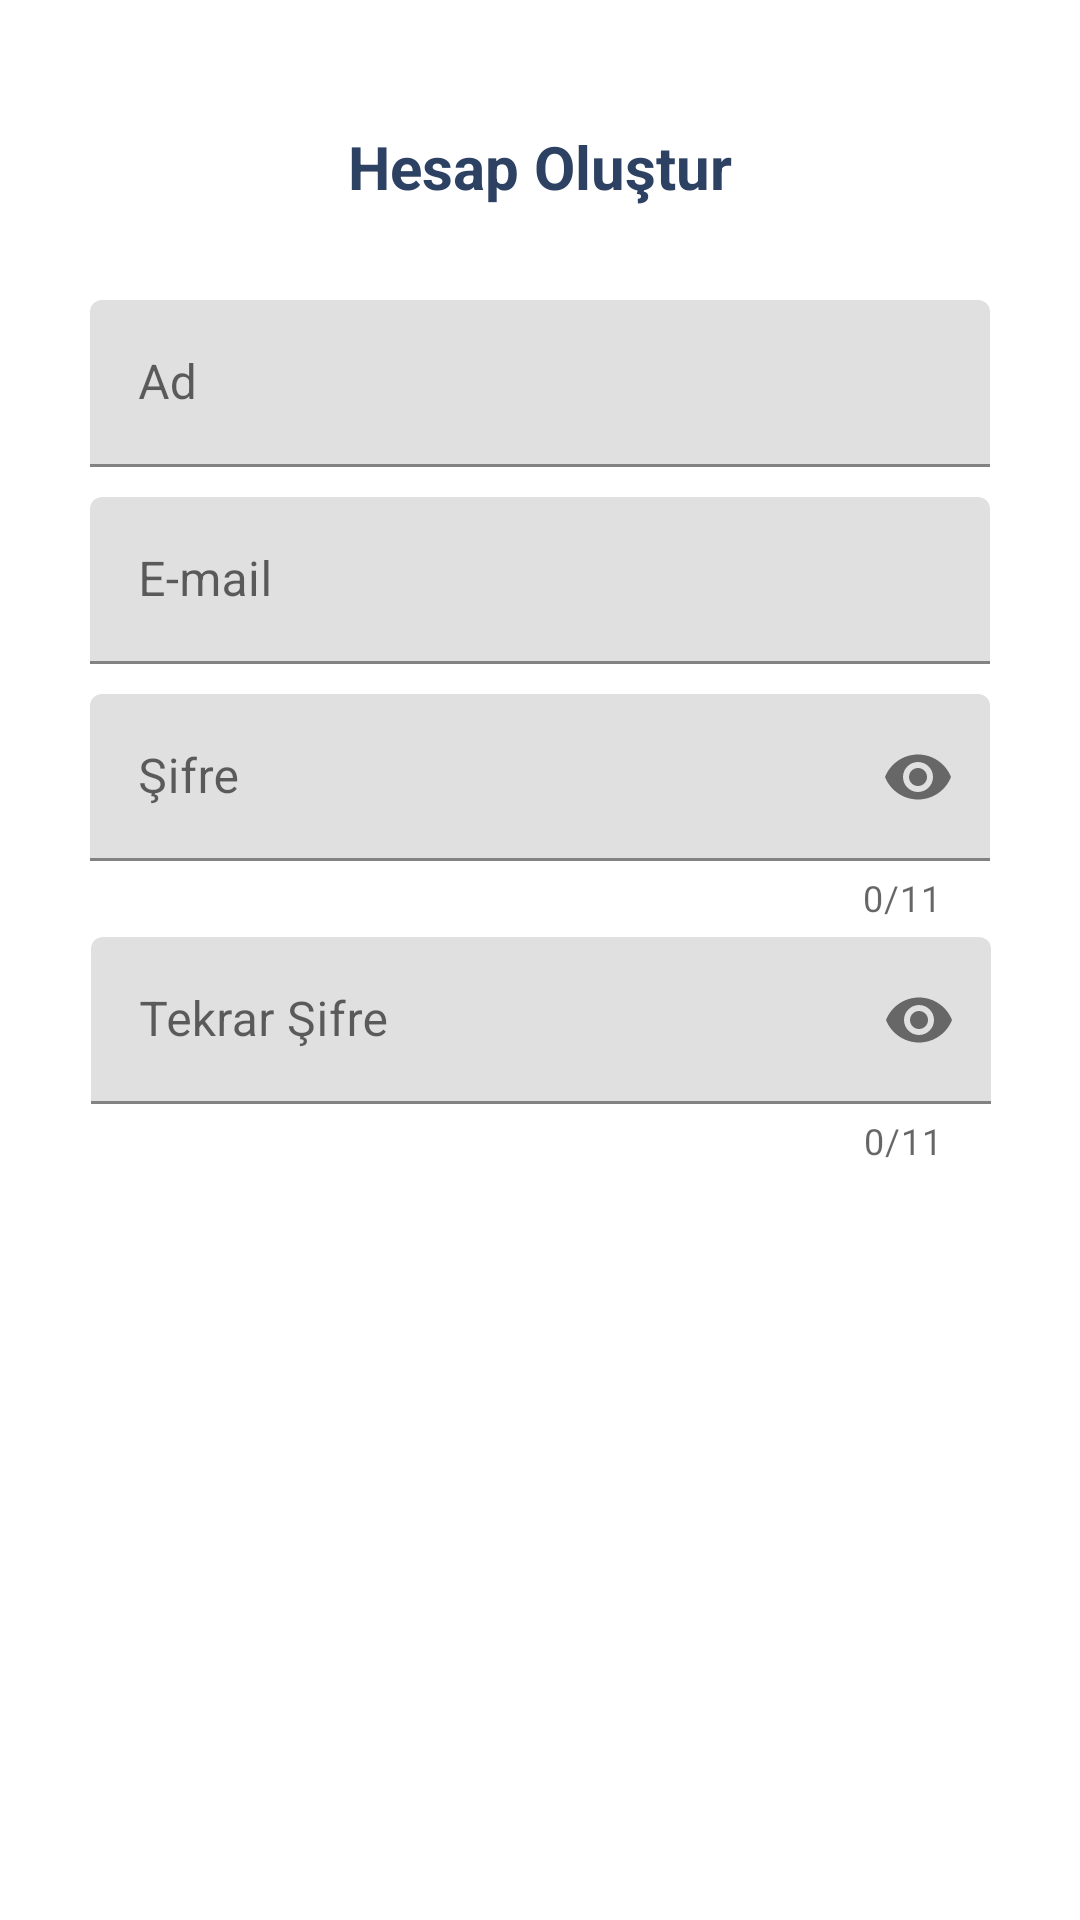

Android layout source for this screen:
<!-- AndroidManifest.xml: application theme Theme.CommerceApp -->
<!-- res/layout/activity_register.xml -->
<?xml version="1.0" encoding="utf-8"?>
<layout xmlns:tools="http://schemas.android.com/tools"
    xmlns:android="http://schemas.android.com/apk/res/android"
    xmlns:app="http://schemas.android.com/apk/res-auto">

    <androidx.constraintlayout.widget.ConstraintLayout
        android:layout_width="match_parent"
        android:layout_height="match_parent"
        tools:context=".activity.RegisterActivity">

        <ImageView
            android:id="@+id/userImage"
            android:layout_width="114dp"
            android:layout_height="94dp"
            android:layout_marginTop="46dp"
            app:layout_constraintEnd_toEndOf="parent"
            app:layout_constraintHorizontal_bias="0.5"
            app:layout_constraintStart_toStartOf="parent"
            app:layout_constraintTop_toBottomOf="@+id/confirmpassword"
            app:srcCompat="@drawable/ic_baseline_add_a_photo_24" />

        <com.google.android.material.textfield.TextInputLayout
            android:id="@+id/name"
            android:layout_width="300dp"
            android:layout_height="wrap_content"
            android:layout_marginTop="100dp"
            android:hint="@string/name"
            app:layout_constraintEnd_toEndOf="parent"
            app:layout_constraintHorizontal_bias="0.5"
            app:layout_constraintStart_toStartOf="parent"
            app:layout_constraintTop_toTopOf="parent">

            <com.google.android.material.textfield.TextInputEditText
                android:id="@+id/nametxt"
                android:layout_width="match_parent"
                android:layout_height="wrap_content" />
        </com.google.android.material.textfield.TextInputLayout>

        <com.google.android.material.textfield.TextInputLayout
            android:id="@+id/email"
            android:layout_width="300dp"
            android:layout_height="wrap_content"
            android:layout_marginTop="10dp"
            android:hint="@string/email"
            app:layout_constraintEnd_toEndOf="parent"
            app:layout_constraintHorizontal_bias="0.5"
            app:layout_constraintStart_toStartOf="parent"
            app:layout_constraintTop_toBottomOf="@+id/name">

            <com.google.android.material.textfield.TextInputEditText
                android:id="@+id/emailtxt"
                android:layout_width="match_parent"
                android:layout_height="wrap_content" />
        </com.google.android.material.textfield.TextInputLayout>

        <com.google.android.material.textfield.TextInputLayout
            android:id="@+id/password"
            android:layout_width="300dp"
            android:layout_height="wrap_content"
            android:layout_marginTop="10dp"
            android:hint="@string/password"
            app:counterEnabled="true"
            app:counterMaxLength="11"
            app:endIconMode="password_toggle"
            app:errorEnabled="true"
            app:layout_constraintEnd_toEndOf="parent"
            app:layout_constraintHorizontal_bias="0.5"
            app:layout_constraintStart_toStartOf="parent"
            app:layout_constraintTop_toBottomOf="@+id/email">
            >

            <com.google.android.material.textfield.TextInputEditText
                android:id="@+id/passwordtxt"
                android:layout_width="match_parent"

                android:layout_height="wrap_content"
                android:inputType="textPassword" />
        </com.google.android.material.textfield.TextInputLayout>

        <com.google.android.material.textfield.TextInputLayout
            android:id="@+id/confirmpassword"
            android:layout_width="300dp"
            android:layout_height="wrap_content"
            android:layout_marginTop="5dp"
            android:hint="@string/confirm_password"
            app:counterEnabled="true"
            app:counterMaxLength="11"
            app:endIconMode="password_toggle"
            app:errorEnabled="true"
            app:layout_constraintEnd_toEndOf="parent"
            app:layout_constraintHorizontal_bias="0.504"
            app:layout_constraintStart_toStartOf="parent"
            app:layout_constraintTop_toBottomOf="@+id/password">
            >

            <com.google.android.material.textfield.TextInputEditText
                android:id="@+id/confirmpasstxt"
                android:layout_width="match_parent"

                android:layout_height="wrap_content"
                android:inputType="textPassword" />
        </com.google.android.material.textfield.TextInputLayout>

        <Button
            android:id="@+id/registerbtn"
            style="@style/Widget.MaterialComponents.Button"
            android:layout_width="252dp"
            android:layout_height="50dp"
            android:layout_marginTop="92dp"
            android:layout_marginBottom="60dp"
            android:backgroundTint="@color/color1"
            android:text="@string/register"
            android:textColor="@color/white"
            app:layout_constraintBottom_toBottomOf="parent"
            app:layout_constraintEnd_toEndOf="parent"
            app:layout_constraintHorizontal_bias="0.5"
            app:layout_constraintStart_toStartOf="parent"
            app:layout_constraintTop_toBottomOf="@+id/userImage" />

        <TextView
            android:id="@+id/textView"
            android:layout_width="wrap_content"
            android:layout_height="wrap_content"
            android:layout_marginTop="42dp"
            android:layout_marginBottom="31dp"
            android:text="@string/create_account"
            android:textColor="@color/color1"
            android:textSize="20sp"
            android:textStyle="bold"
            app:layout_constraintBottom_toTopOf="@+id/name"
            app:layout_constraintEnd_toEndOf="parent"
            app:layout_constraintHorizontal_bias="0.5"
            app:layout_constraintStart_toStartOf="parent"
            app:layout_constraintTop_toTopOf="parent" />
    </androidx.constraintlayout.widget.ConstraintLayout>
</layout>
<!-- resources referenced by this layout -->
<resources>
  <color name="color1">#2D4263</color>
  <color name="white">#FFFFFFFF</color>
  <string name="confirm_password">Tekrar Şifre</string>
  <string name="create_account">Hesap Oluştur</string>
  <string name="email">E-mail</string>
  <string name="name">Ad</string>
  <string name="password">Şifre</string>
  <string name="register">Kayıt Ol</string>
  <style name="Theme.CommerceApp" parent="Theme.MaterialComponents.DayNight.DarkActionBar">
          
          <item name="colorPrimary">@color/second</item>
          <item name="colorPrimaryVariant">@color/second</item>
          <item name="colorOnPrimary">@color/white</item>
          
          <item name="colorSecondary">@color/teal_200</item>
          <item name="colorSecondaryVariant">@color/teal_700</item>
          <item name="colorOnSecondary">@color/black</item>
          
          <item name="android:statusBarColor" tools:targetApi="l">?attr/colorPrimaryVariant</item>
          
      </style>
  <color name="second">#322f34</color>
  <color name="teal_200">#FF03DAC5</color>
  <color name="teal_700">#FF018786</color>
  <color name="black">#FF000000</color>
</resources>
